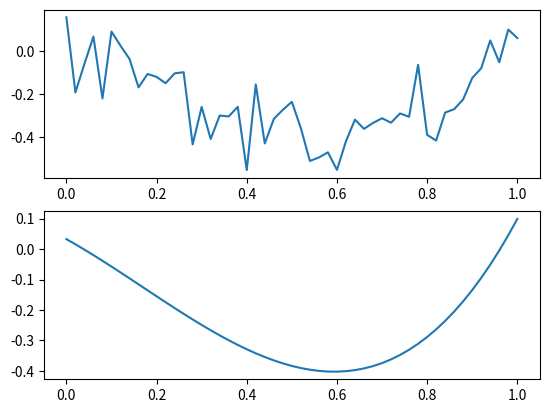

Source code (Python):
import numpy as np
import numpy.polynomial.polynomial as poly
import matplotlib.pyplot as plt

x = np.linspace(0, 1, 51)
print(x)

y = x**3 - x + (np.random.randn(len(x)) / 10)
# y = x**2
print(y)

#%%
c, stats = poly.polyfit(x, y, 3, full=True)
yt = c[0] + c[1]*x + c[2]*x**2 + c[3]*x**3

# c, stats = P.polyfit(x,y,2,full=True)
# yt = c[0] + c[1]*x + c[2]*x**2

#%%
plt.figure(1)
plt.subplot(211)
plt.plot(x, y)

plt.subplot(212)
plt.plot(x, yt)
plt.show()
